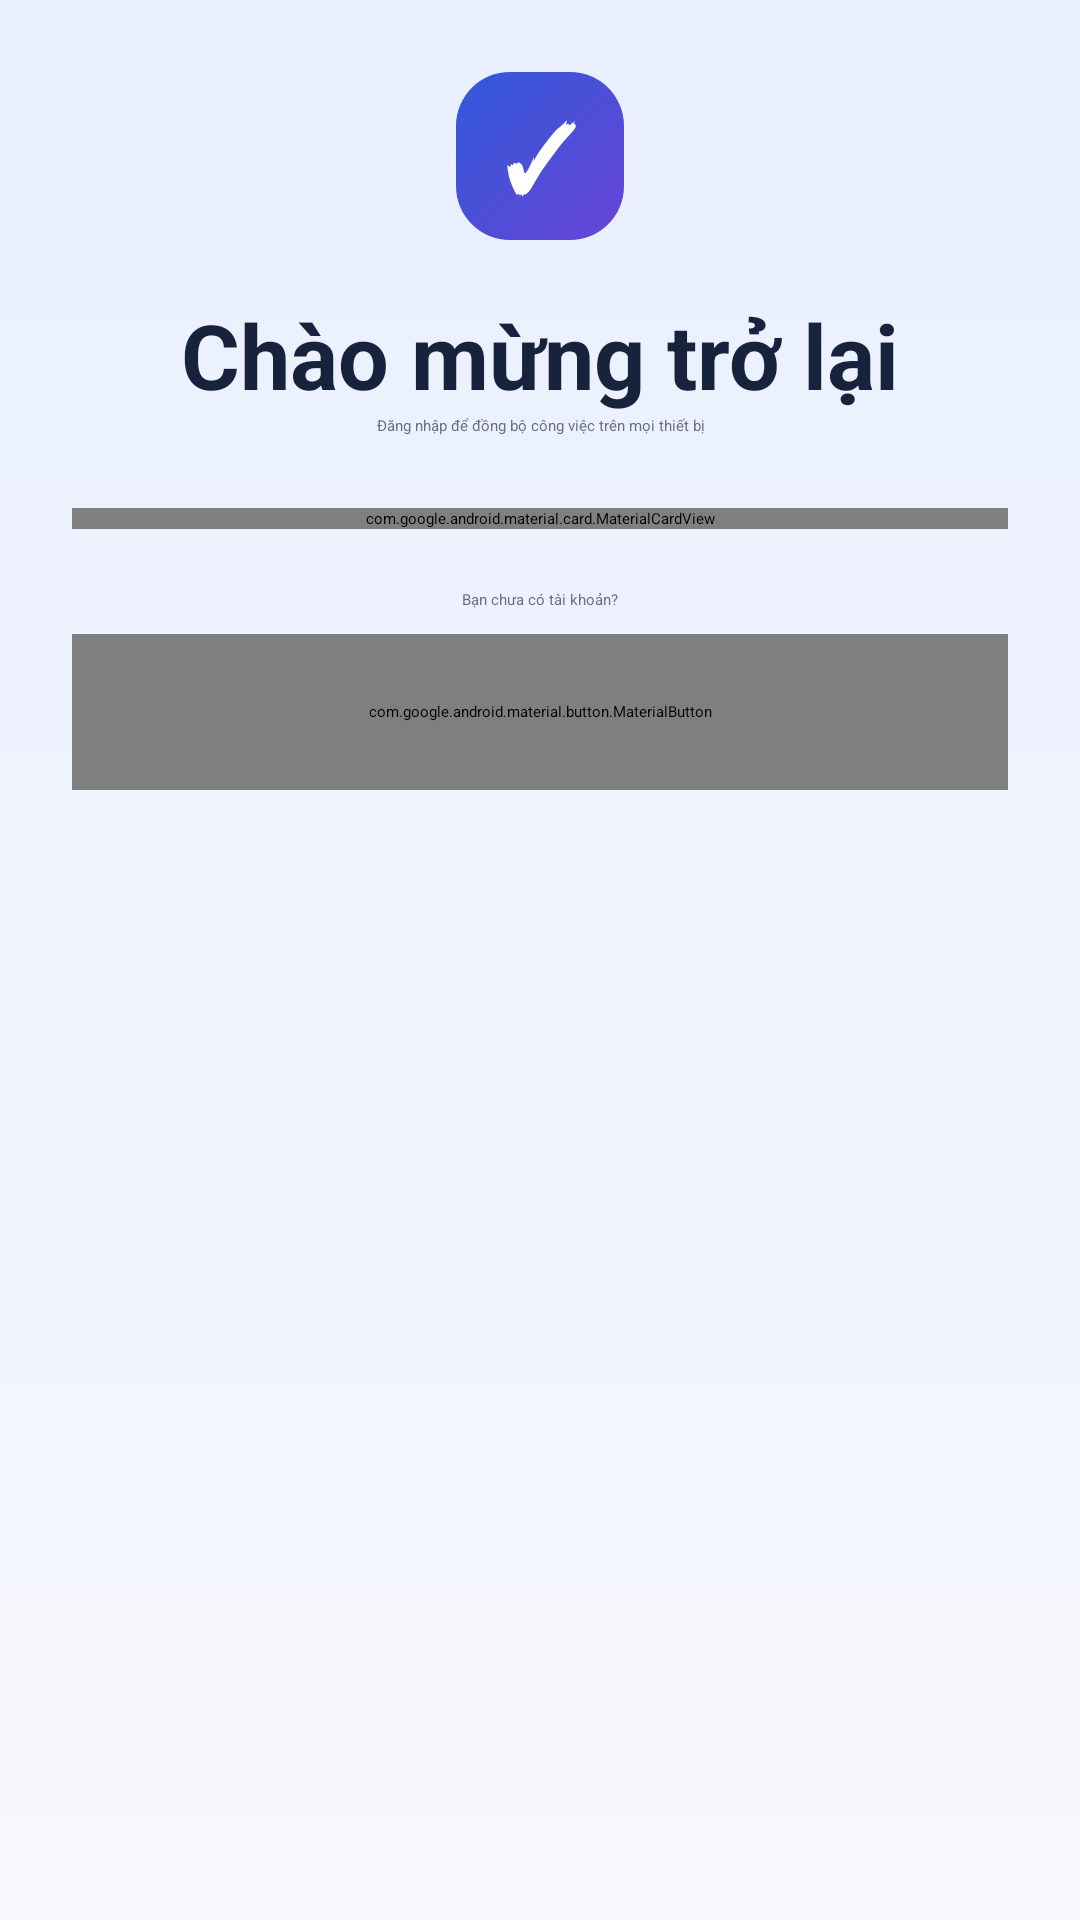

The Android layout XML behind this screen, and the referenced resources:
<!-- AndroidManifest.xml: application theme Theme.Taskmanager -->
<!-- res/layout/fragment_auth.xml -->
<?xml version="1.0" encoding="utf-8"?>
<ScrollView xmlns:android="http://schemas.android.com/apk/res/android"
    xmlns:app="http://schemas.android.com/apk/res-auto"
    android:layout_width="match_parent"
    android:layout_height="match_parent"
    android:background="@drawable/bg_auth_gradient"
    android:fillViewport="true">

    <LinearLayout
        android:layout_width="match_parent"
        android:layout_height="wrap_content"
        android:layout_gravity="center"
        android:orientation="vertical"
        android:padding="24dp">

        <TextView
            android:layout_width="56dp"
            android:layout_height="56dp"
            android:layout_gravity="center_horizontal"
            android:background="@drawable/bg_app_mark"
            android:gravity="center"
            android:text="@string/app_mark"
            android:textColor="@android:color/white"
            android:textSize="30sp"
            android:textStyle="bold" />

        <TextView
            android:layout_width="match_parent"
            android:layout_height="wrap_content"
            android:layout_marginTop="18dp"
            android:gravity="center"
            android:text="@string/sign_in_title"
            android:textColor="@color/task_navy"
            android:textSize="30sp"
            android:textStyle="bold" />

        <TextView
            android:layout_width="match_parent"
            android:layout_height="wrap_content"
            android:layout_marginBottom="24dp"
            android:gravity="center"
            android:text="@string/auth_subtitle"
            android:textColor="@color/task_text_secondary" />

        <com.google.android.material.card.MaterialCardView
            style="@style/Widget.TaskManager.SurfaceCard"
            android:layout_width="match_parent"
            android:layout_height="wrap_content">

            <LinearLayout
                android:layout_width="match_parent"
                android:layout_height="wrap_content"
                android:orientation="vertical"
                android:padding="20dp">

                <com.google.android.material.textfield.TextInputLayout
                    android:layout_width="match_parent"
                    android:layout_height="wrap_content"
                    android:hint="@string/email">

                    <com.google.android.material.textfield.TextInputEditText
                        android:id="@+id/editAuthEmail"
                        android:layout_width="match_parent"
                        android:layout_height="wrap_content"
                        android:autofillHints="emailAddress"
                        android:inputType="textEmailAddress"
                        android:maxLength="150" />
                </com.google.android.material.textfield.TextInputLayout>

                <com.google.android.material.textfield.TextInputLayout
                    android:layout_width="match_parent"
                    android:layout_height="wrap_content"
                    android:layout_marginTop="10dp"
                    android:hint="@string/password"
                    app:endIconMode="password_toggle">

                    <com.google.android.material.textfield.TextInputEditText
                        android:id="@+id/editAuthPassword"
                        android:layout_width="match_parent"
                        android:layout_height="wrap_content"
                        android:autofillHints="password"
                        android:inputType="textPassword"
                        android:maxLength="128" />
                </com.google.android.material.textfield.TextInputLayout>

                <com.google.android.material.button.MaterialButton
                    android:id="@+id/buttonOpenForgot"
                    style="@style/Widget.Material3.Button.TextButton"
                    android:layout_width="wrap_content"
                    android:layout_height="wrap_content"
                    android:layout_gravity="end"
                    android:text="@string/forgot_password" />

                <com.google.android.material.button.MaterialButton
                    android:id="@+id/buttonSignIn"
                    android:layout_width="match_parent"
                    android:layout_height="52dp"
                    android:text="@string/sign_in" />

                <ProgressBar
                    android:id="@+id/progressAuth"
                    android:layout_width="wrap_content"
                    android:layout_height="wrap_content"
                    android:layout_gravity="center_horizontal"
                    android:layout_marginTop="12dp"
                    android:visibility="gone" />
            </LinearLayout>
        </com.google.android.material.card.MaterialCardView>

        <TextView
            android:layout_width="match_parent"
            android:layout_height="wrap_content"
            android:layout_marginTop="20dp"
            android:gravity="center"
            android:text="@string/no_account"
            android:textColor="@color/task_text_secondary" />

        <com.google.android.material.button.MaterialButton
            android:id="@+id/buttonOpenRegister"
            style="@style/Widget.Material3.Button.OutlinedButton"
            android:layout_width="match_parent"
            android:layout_height="52dp"
            android:layout_marginTop="8dp"
            android:text="@string/register" />
    </LinearLayout>
</ScrollView>
<!-- resources referenced by this layout -->
<resources>
  <color name="task_navy">#17233C</color>
  <color name="task_text_secondary">#687087</color>
  <!-- drawable bg_app_mark (drawable) -->
  <?xml version="1.0" encoding="utf-8"?>
  <shape xmlns:android="http://schemas.android.com/apk/res/android"
      android:shape="rectangle">
      <corners android:radius="18dp" />
      <gradient
          android:angle="315"
          android:endColor="#6844D7"
          android:startColor="#3159D9" />
  </shape>
  <!-- drawable bg_auth_gradient (drawable) -->
  <?xml version="1.0" encoding="utf-8"?>
  <shape xmlns:android="http://schemas.android.com/apk/res/android">
      <gradient
          android:angle="270"
          android:endColor="#F7F8FC"
          android:startColor="#E9EFFF" />
  </shape>
  <string name="app_mark">✓</string>
  <string name="auth_subtitle">Đăng nhập để đồng bộ công việc trên mọi thiết bị</string>
  <string name="email">Email</string>
  <string name="forgot_password">Quên mật khẩu</string>
  <string name="no_account">Bạn chưa có tài khoản?</string>
  <string name="password">Mật khẩu</string>
  <string name="register">Tạo tài khoản</string>
  <string name="sign_in">Đăng nhập</string>
  <string name="sign_in_title">Chào mừng trở lại</string>
  <style name="Widget.TaskManager.SurfaceCard" parent="Widget.Material3.CardView.Elevated">
          <item name="cardCornerRadius">20dp</item>
          <item name="cardElevation">2dp</item>
          <item name="strokeWidth">0dp</item>
      </style>
</resources>
